Dataset: bild_daten (GitHub, kattyterra/Gewebeklassifikation_PyTorch). Classes: epithel, Snp, stroma, xtra.

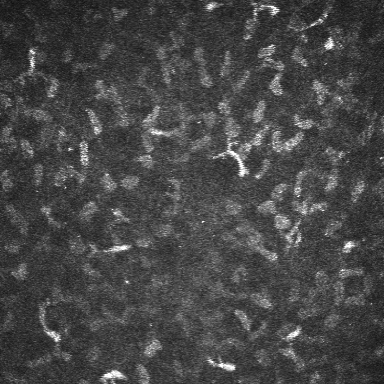
Label: stroma

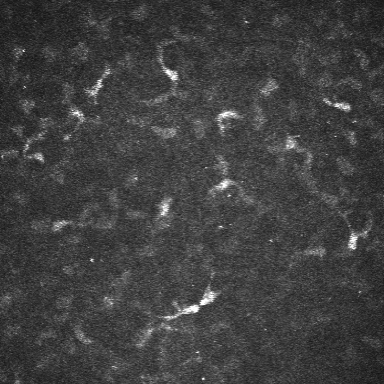
Label: stroma

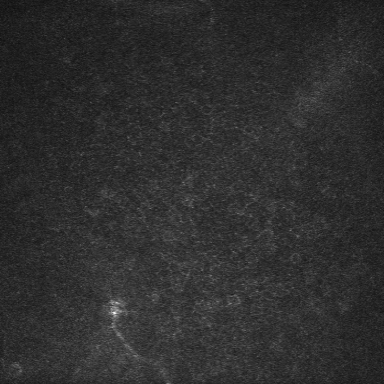
Label: epithel

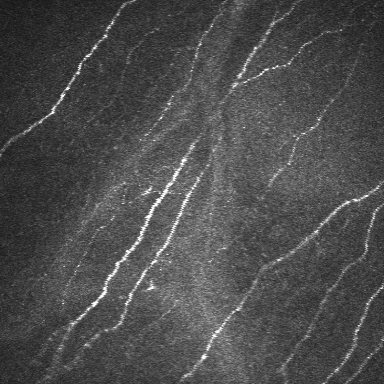
Label: Snp

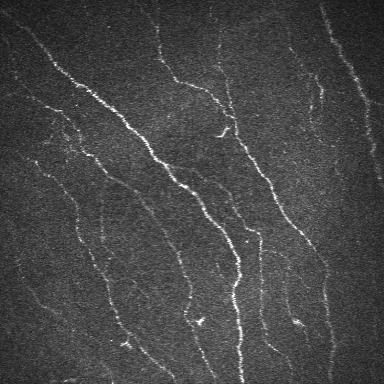
Label: Snp

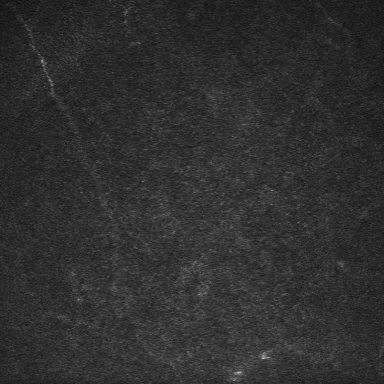
Label: epithel
